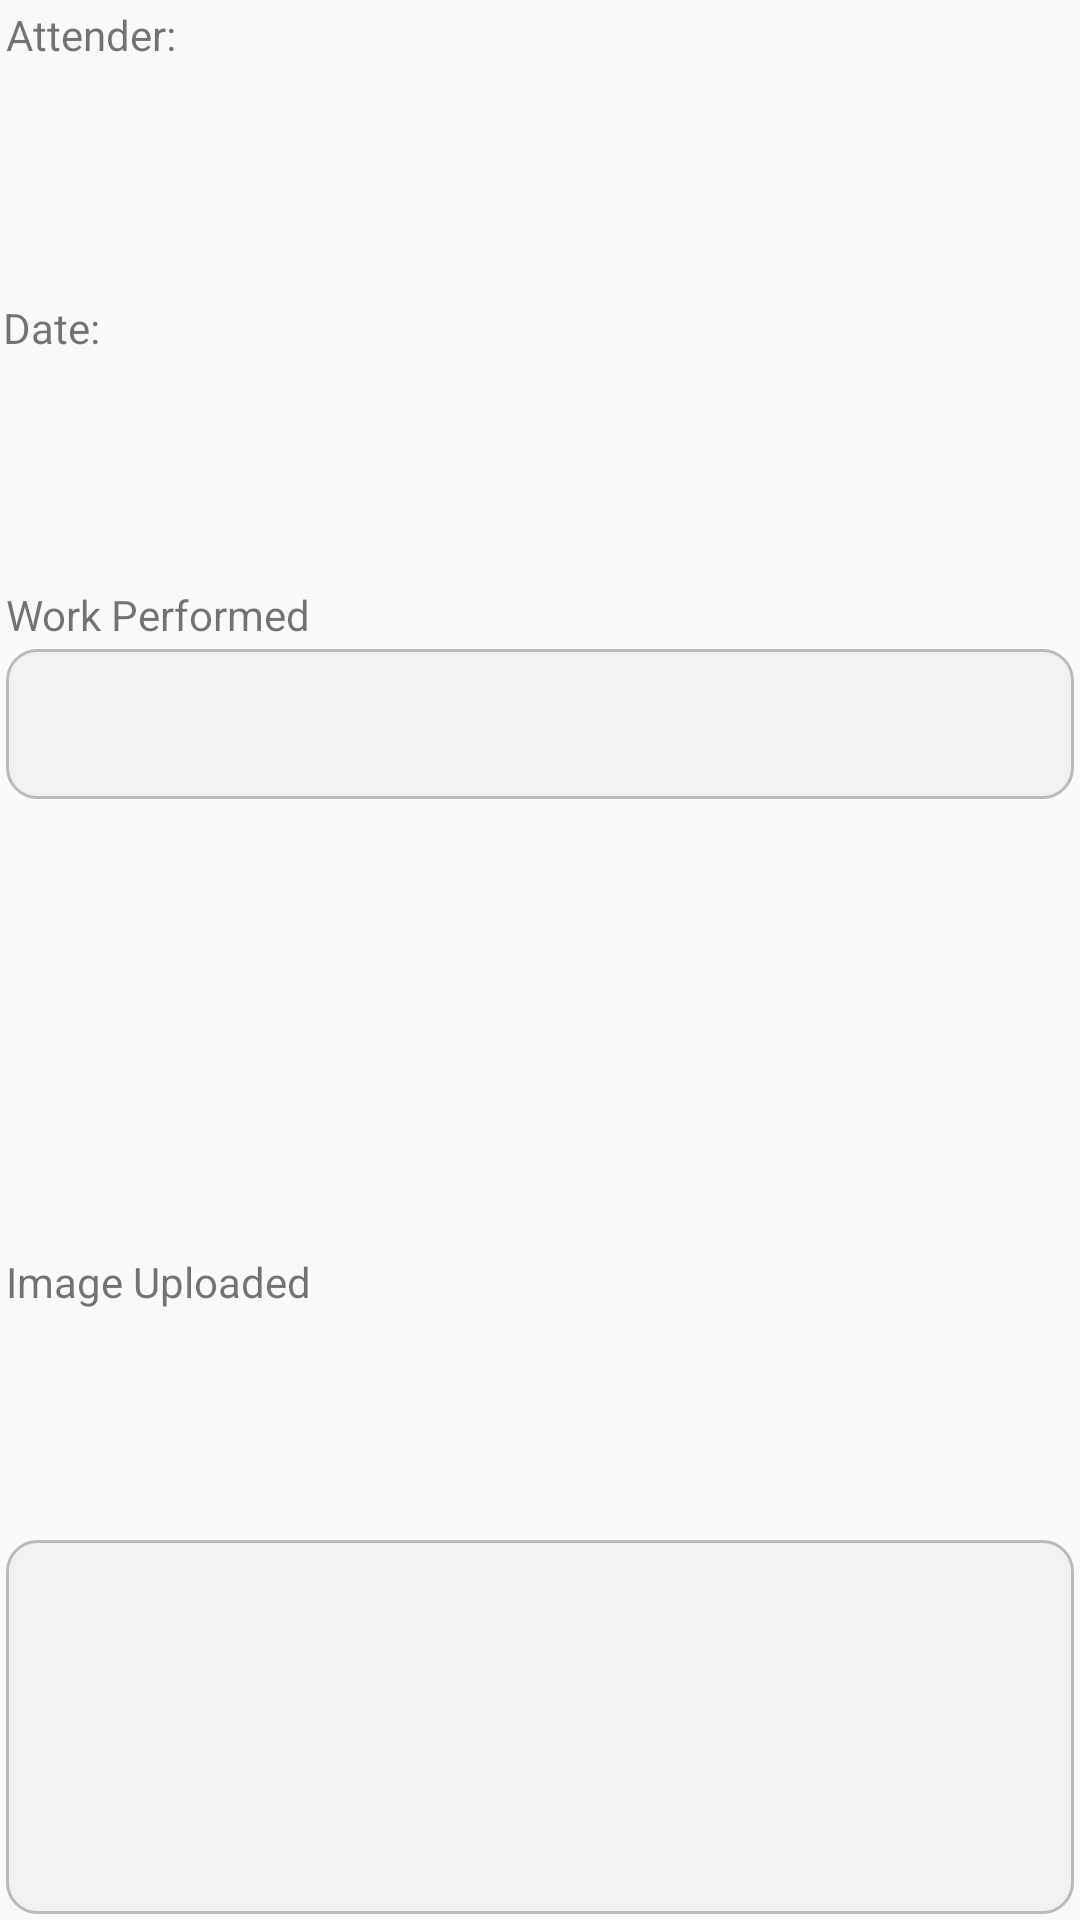

This screen was rendered from an Android layout file. Write that file and the resources it references.
<!-- AndroidManifest.xml: application theme AppTheme.NoActionBar -->
<!-- res/layout/customer_add_service_work_performed_view.xml -->
<?xml version="1.0" encoding="utf-8"?>
<LinearLayout xmlns:android="http://schemas.android.com/apk/res/android"
    xmlns:tools="http://schemas.android.com/tools"
    android:orientation="vertical"
    android:layout_width="match_parent"
    android:layout_height="wrap_content">

    <LinearLayout
        android:layout_width="match_parent"
        android:layout_height="wrap_content"
        android:orientation="horizontal">
        <TextView
            android:layout_width="wrap_content"
            android:layout_height="wrap_content"
            android:layout_margin="2dp"
            android:text="Attender:" />

        <TextView
            android:layout_width="wrap_content"
            android:layout_height="wrap_content"
            android:id="@+id/attendent_name"
            android:layout_marginLeft="2dp"
            android:gravity="center"
            android:textStyle="bold" />
    </LinearLayout>

    <LinearLayout
        android:layout_width="match_parent"
        android:layout_height="wrap_content"
        android:layout_marginLeft="1dp"
        android:layout_marginTop="2dp"
        android:layout_marginRight="10dp"
        android:layout_marginBottom="2dp"
        android:layout_weight="1"
        android:gravity="center"
        android:orientation="horizontal">
        <TextView
            android:layout_width="wrap_content"
            android:layout_height="wrap_content"
            android:text="Date: "/>
        <TextView
            android:layout_width="wrap_content"
            android:layout_height="wrap_content"
            android:id="@+id/inv_date"
            android:layout_weight="1"
            android:textAlignment="textStart"
            />

        <TextView
            android:layout_width="wrap_content"
            android:layout_height="wrap_content"
            android:id="@+id/at_status_tv"
            android:layout_weight="1"
            android:gravity="end"/>
    </LinearLayout>

    <LinearLayout
        android:layout_width="match_parent"
        android:layout_height="wrap_content"
        android:layout_weight="1"
        android:orientation="vertical">

        <TextView
            android:layout_width="match_parent"
            android:layout_height="wrap_content"
            android:layout_marginLeft="2dp"
            android:text="Work Performed" />

        <TextView
            android:layout_width="match_parent"
            android:layout_height="50dp"
            android:layout_margin="2dp"
            android:id="@+id/work_issue"
            android:background="@drawable/about_bg"
            android:padding="5dp"
            android:paddingLeft="8dp"
            android:textSize="14sp" />
    </LinearLayout>

    <LinearLayout
        android:layout_width="match_parent"
        android:layout_height="wrap_content"
        android:layout_weight="1"
        android:orientation="vertical">

        <TextView
            android:layout_width="match_parent"
            android:layout_height="wrap_content"
            android:layout_marginLeft="2dp"
            android:layout_weight="1"
            android:text="Image Uploaded" />

        <LinearLayout
            android:layout_width="match_parent"
            android:layout_height="wrap_content"
            android:layout_margin="2dp"
            android:layout_weight="1"
            android:background="@drawable/about_bg"
            android:orientation="horizontal">

            <ImageView
                android:layout_width="30dp"
                android:layout_height="30dp"
                android:visibility="gone"
                android:id="@+id/work_img_upload"
                android:layout_gravity="center"
                android:layout_marginLeft="2dp"
                android:src="@drawable/camera_logo" />
            <androidx.recyclerview.widget.RecyclerView
                android:id="@+id/work_per_rec"
                android:layout_width="wrap_content"
                android:scrollbars="horizontal"
                android:orientation="horizontal"
                android:layout_height="50dp"
                android:layout_gravity="center" />
        </LinearLayout>
    </LinearLayout>

</LinearLayout>
<!-- resources referenced by this layout -->
<resources>
  <!-- drawable about_bg (drawable) -->
  <shape xmlns:android="http://schemas.android.com/apk/res/android">
      <solid android:color="#f1f1f1" />
      <corners android:radius="10dp" />
      <stroke
          android:width="1dp"
          android:color="@color/colorGray" />
  </shape>
  <!-- drawable camera_logo: png bitmap (drawable, 9076 bytes) -->
  <style name="AppTheme.NoActionBar">
          <item name="windowActionBar">false</item>
          <item name="windowNoTitle">true</item>
      </style>
  <color name="colorGray">#bcbbbb</color>
</resources>
